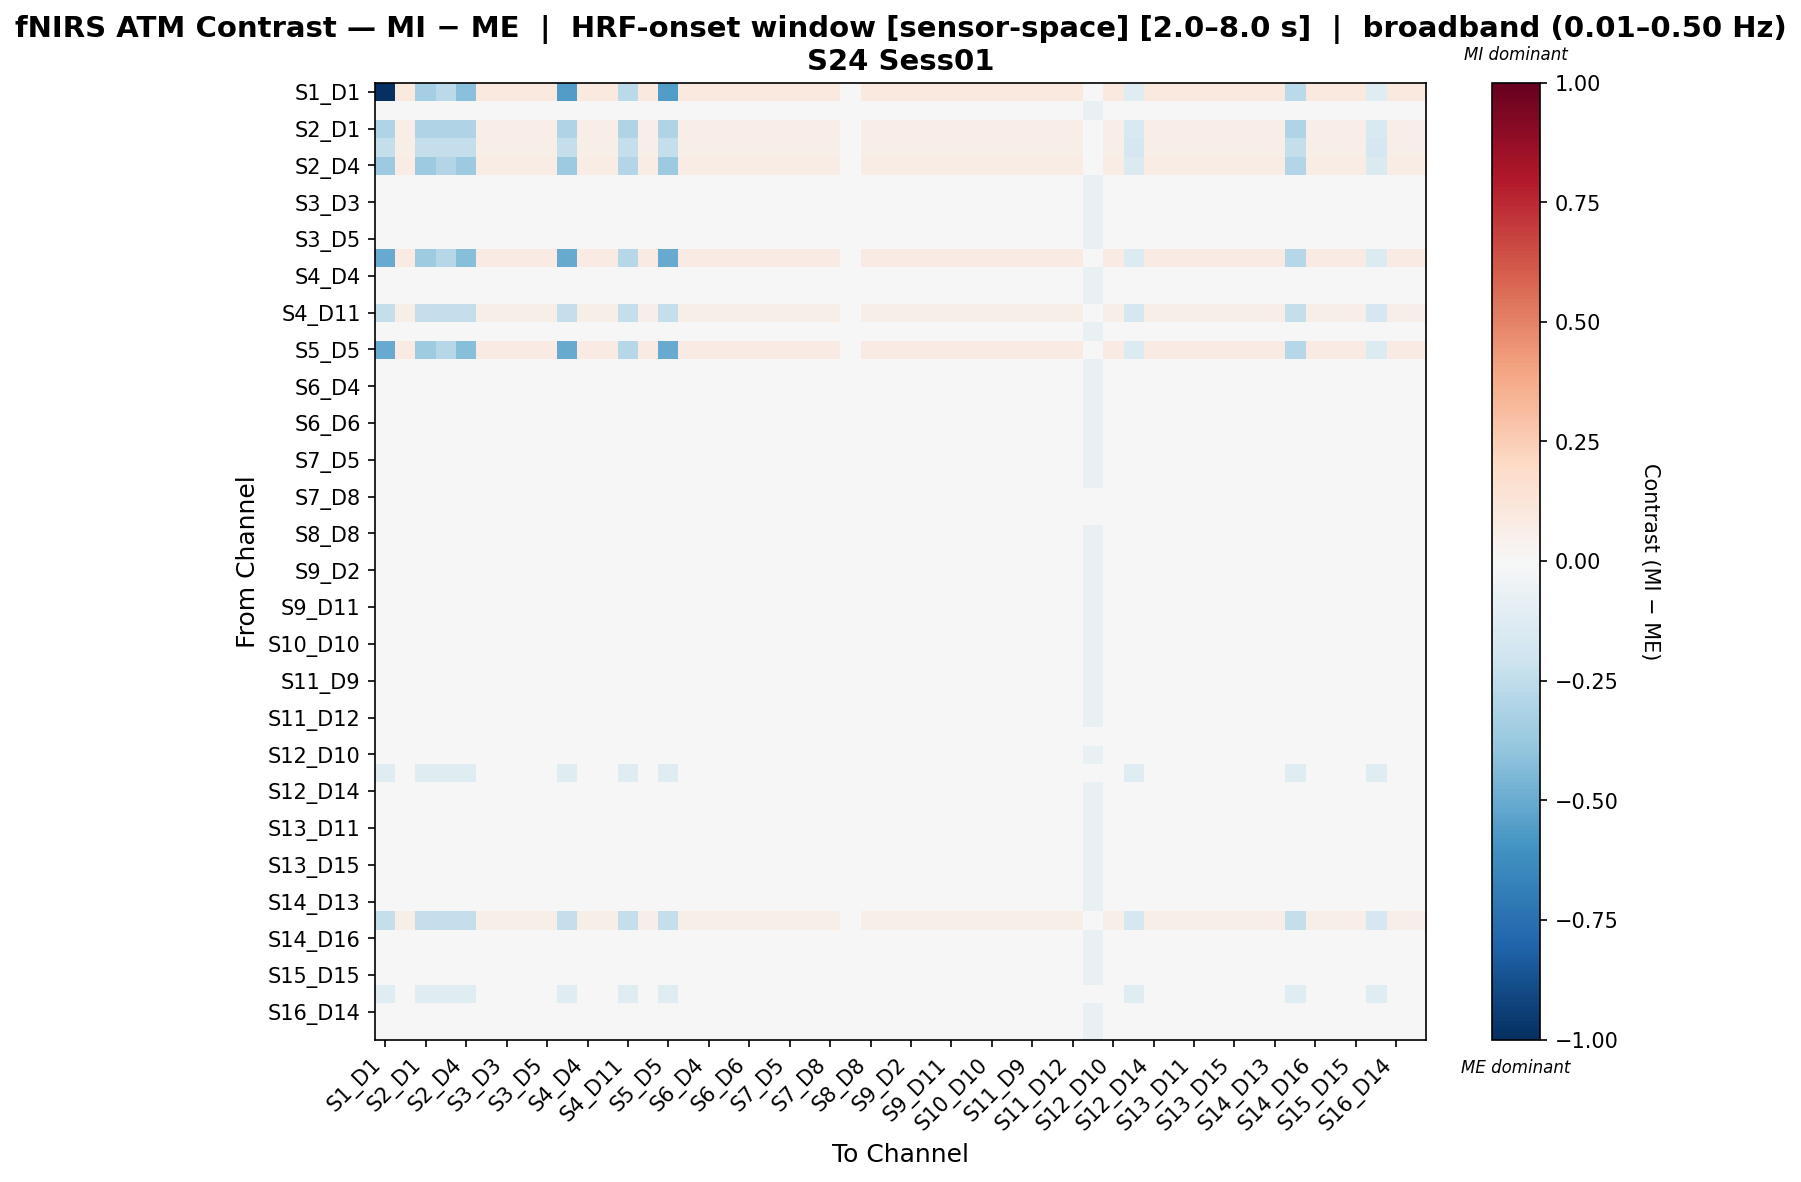

Values plotted in this chart, from the file beside it:
, S1_D1 hbo, S1_D3 hbo, S2_D1 hbo, S2_D2 hbo, S2_D4 hbo, S3_D1 hbo, S3_D3 hbo, S3_D4 hbo, S3_D5 hbo, S4_D2 hbo, S4_D4 hbo, S4_D6 hbo, S4_D11 hbo, S5_D3 hbo, S5_D5 hbo, S5_D7 hbo, S6_D4 hbo, S6_D5 hbo, S6_D6 hbo, S6_D8 hbo, S7_D5 hbo, S7_D7 hbo, S7_D8 hbo
S1_D1 hbo, -1.0, 0.09764, -0.3414, -0.2682, -0.4146, 0.09764, 0.09764, 0.09764, 0.09764, -0.5609, 0.09764, 0.09764, -0.2682, 0.09764, -0.5609, 0.09764, 0.09764, 0.09764, 0.09764, 0.09764, 0.09764, 0.09764, 0.09764
S1_D3 hbo, 0.001508, 0.001508, 0.001508, 0.001508, 0.001508, 0.001508, 0.001508, 0.001508, 0.001508, 0.001508, 0.001508, 0.001508, 0.001508, 0.001508, 0.001508, 0.001508, 0.001508, 0.001508, 0.001508, 0.001508, 0.001508, 0.001508, 0.001508
S2_D1 hbo, -0.3009, 0.06808, -0.3009, -0.3009, -0.3009, 0.06808, 0.06808, 0.06808, 0.06808, -0.3009, 0.06808, 0.06808, -0.3009, 0.06808, -0.3009, 0.06808, 0.06808, 0.06808, 0.06808, 0.06808, 0.06808, 0.06808, 0.06808
S2_D2 hbo, -0.2395, 0.05668, -0.2395, -0.2395, -0.2395, 0.05668, 0.05668, 0.05668, 0.05668, -0.2395, 0.05668, 0.05668, -0.2395, 0.05668, -0.2395, 0.05668, 0.05668, 0.05668, 0.05668, 0.05668, 0.05668, 0.05668, 0.05668
S2_D4 hbo, -0.3668, 0.07516, -0.3668, -0.2931, -0.3668, 0.07516, 0.07516, 0.07516, 0.07516, -0.3668, 0.07516, 0.07516, -0.2931, 0.07516, -0.3668, 0.07516, 0.07516, 0.07516, 0.07516, 0.07516, 0.07516, 0.07516, 0.07516
S3_D1 hbo, 0.001508, 0.001508, 0.001508, 0.001508, 0.001508, 0.001508, 0.001508, 0.001508, 0.001508, 0.001508, 0.001508, 0.001508, 0.001508, 0.001508, 0.001508, 0.001508, 0.001508, 0.001508, 0.001508, 0.001508, 0.001508, 0.001508, 0.001508
S3_D3 hbo, 0.001508, 0.001508, 0.001508, 0.001508, 0.001508, 0.001508, 0.001508, 0.001508, 0.001508, 0.001508, 0.001508, 0.001508, 0.001508, 0.001508, 0.001508, 0.001508, 0.001508, 0.001508, 0.001508, 0.001508, 0.001508, 0.001508, 0.001508
S3_D4 hbo, 0.001508, 0.001508, 0.001508, 0.001508, 0.001508, 0.001508, 0.001508, 0.001508, 0.001508, 0.001508, 0.001508, 0.001508, 0.001508, 0.001508, 0.001508, 0.001508, 0.001508, 0.001508, 0.001508, 0.001508, 0.001508, 0.001508, 0.001508
S3_D5 hbo, 0.001508, 0.001508, 0.001508, 0.001508, 0.001508, 0.001508, 0.001508, 0.001508, 0.001508, 0.001508, 0.001508, 0.001508, 0.001508, 0.001508, 0.001508, 0.001508, 0.001508, 0.001508, 0.001508, 0.001508, 0.001508, 0.001508, 0.001508
S4_D2 hbo, -0.5025, 0.08503, -0.3556, -0.2822, -0.4291, 0.08503, 0.08503, 0.08503, 0.08503, -0.5025, 0.08503, 0.08503, -0.2822, 0.08503, -0.5025, 0.08503, 0.08503, 0.08503, 0.08503, 0.08503, 0.08503, 0.08503, 0.08503
S4_D4 hbo, 0.001508, 0.001508, 0.001508, 0.001508, 0.001508, 0.001508, 0.001508, 0.001508, 0.001508, 0.001508, 0.001508, 0.001508, 0.001508, 0.001508, 0.001508, 0.001508, 0.001508, 0.001508, 0.001508, 0.001508, 0.001508, 0.001508, 0.001508
S4_D6 hbo, 0.001508, 0.001508, 0.001508, 0.001508, 0.001508, 0.001508, 0.001508, 0.001508, 0.001508, 0.001508, 0.001508, 0.001508, 0.001508, 0.001508, 0.001508, 0.001508, 0.001508, 0.001508, 0.001508, 0.001508, 0.001508, 0.001508, 0.001508
S4_D11 hbo, -0.2395, 0.05668, -0.2395, -0.2395, -0.2395, 0.05668, 0.05668, 0.05668, 0.05668, -0.2395, 0.05668, 0.05668, -0.2395, 0.05668, -0.2395, 0.05668, 0.05668, 0.05668, 0.05668, 0.05668, 0.05668, 0.05668, 0.05668
S5_D3 hbo, 0.001508, 0.001508, 0.001508, 0.001508, 0.001508, 0.001508, 0.001508, 0.001508, 0.001508, 0.001508, 0.001508, 0.001508, 0.001508, 0.001508, 0.001508, 0.001508, 0.001508, 0.001508, 0.001508, 0.001508, 0.001508, 0.001508, 0.001508
S5_D5 hbo, -0.5025, 0.08503, -0.3556, -0.2822, -0.4291, 0.08503, 0.08503, 0.08503, 0.08503, -0.5025, 0.08503, 0.08503, -0.2822, 0.08503, -0.5025, 0.08503, 0.08503, 0.08503, 0.08503, 0.08503, 0.08503, 0.08503, 0.08503
S5_D7 hbo, 0.001508, 0.001508, 0.001508, 0.001508, 0.001508, 0.001508, 0.001508, 0.001508, 0.001508, 0.001508, 0.001508, 0.001508, 0.001508, 0.001508, 0.001508, 0.001508, 0.001508, 0.001508, 0.001508, 0.001508, 0.001508, 0.001508, 0.001508
S6_D4 hbo, 0.001508, 0.001508, 0.001508, 0.001508, 0.001508, 0.001508, 0.001508, 0.001508, 0.001508, 0.001508, 0.001508, 0.001508, 0.001508, 0.001508, 0.001508, 0.001508, 0.001508, 0.001508, 0.001508, 0.001508, 0.001508, 0.001508, 0.001508
S6_D5 hbo, 0.001508, 0.001508, 0.001508, 0.001508, 0.001508, 0.001508, 0.001508, 0.001508, 0.001508, 0.001508, 0.001508, 0.001508, 0.001508, 0.001508, 0.001508, 0.001508, 0.001508, 0.001508, 0.001508, 0.001508, 0.001508, 0.001508, 0.001508
S6_D6 hbo, 0.001508, 0.001508, 0.001508, 0.001508, 0.001508, 0.001508, 0.001508, 0.001508, 0.001508, 0.001508, 0.001508, 0.001508, 0.001508, 0.001508, 0.001508, 0.001508, 0.001508, 0.001508, 0.001508, 0.001508, 0.001508, 0.001508, 0.001508
S6_D8 hbo, 0.001508, 0.001508, 0.001508, 0.001508, 0.001508, 0.001508, 0.001508, 0.001508, 0.001508, 0.001508, 0.001508, 0.001508, 0.001508, 0.001508, 0.001508, 0.001508, 0.001508, 0.001508, 0.001508, 0.001508, 0.001508, 0.001508, 0.001508
S7_D5 hbo, 0.001508, 0.001508, 0.001508, 0.001508, 0.001508, 0.001508, 0.001508, 0.001508, 0.001508, 0.001508, 0.001508, 0.001508, 0.001508, 0.001508, 0.001508, 0.001508, 0.001508, 0.001508, 0.001508, 0.001508, 0.001508, 0.001508, 0.001508
S7_D7 hbo, 0.001508, 0.001508, 0.001508, 0.001508, 0.001508, 0.001508, 0.001508, 0.001508, 0.001508, 0.001508, 0.001508, 0.001508, 0.001508, 0.001508, 0.001508, 0.001508, 0.001508, 0.001508, 0.001508, 0.001508, 0.001508, 0.001508, 0.001508
S7_D8 hbo, 0.0, 0.0, 0.0, 0.0, 0.0, 0.0, 0.0, 0.0, 0.0, 0.0, 0.0, 0.0, 0.0, 0.0, 0.0, 0.0, 0.0, 0.0, 0.0, 0.0, 0.0, 0.0, 0.0
S8_D6 hbo, 0.0, 0.0, 0.0, 0.0, 0.0, 0.0, 0.0, 0.0, 0.0, 0.0, 0.0, 0.0, 0.0, 0.0, 0.0, 0.0, 0.0, 0.0, 0.0, 0.0, 0.0, 0.0, 0.0
S8_D8 hbo, 0.001508, 0.001508, 0.001508, 0.001508, 0.001508, 0.001508, 0.001508, 0.001508, 0.001508, 0.001508, 0.001508, 0.001508, 0.001508, 0.001508, 0.001508, 0.001508, 0.001508, 0.001508, 0.001508, 0.001508, 0.001508, 0.001508, 0.001508
S8_D15 hbo, 0.001508, 0.001508, 0.001508, 0.001508, 0.001508, 0.001508, 0.001508, 0.001508, 0.001508, 0.001508, 0.001508, 0.001508, 0.001508, 0.001508, 0.001508, 0.001508, 0.001508, 0.001508, 0.001508, 0.001508, 0.001508, 0.001508, 0.001508
S9_D2 hbo, 0.001508, 0.001508, 0.001508, 0.001508, 0.001508, 0.001508, 0.001508, 0.001508, 0.001508, 0.001508, 0.001508, 0.001508, 0.001508, 0.001508, 0.001508, 0.001508, 0.001508, 0.001508, 0.001508, 0.001508, 0.001508, 0.001508, 0.001508
S9_D9 hbo, 0.001508, 0.001508, 0.001508, 0.001508, 0.001508, 0.001508, 0.001508, 0.001508, 0.001508, 0.001508, 0.001508, 0.001508, 0.001508, 0.001508, 0.001508, 0.001508, 0.001508, 0.001508, 0.001508, 0.001508, 0.001508, 0.001508, 0.001508
S9_D11 hbo, 0.001508, 0.001508, 0.001508, 0.001508, 0.001508, 0.001508, 0.001508, 0.001508, 0.001508, 0.001508, 0.001508, 0.001508, 0.001508, 0.001508, 0.001508, 0.001508, 0.001508, 0.001508, 0.001508, 0.001508, 0.001508, 0.001508, 0.001508
S10_D9 hbo, 0.001508, 0.001508, 0.001508, 0.001508, 0.001508, 0.001508, 0.001508, 0.001508, 0.001508, 0.001508, 0.001508, 0.001508, 0.001508, 0.001508, 0.001508, 0.001508, 0.001508, 0.001508, 0.001508, 0.001508, 0.001508, 0.001508, 0.001508
S10_D10 hbo, 0.001508, 0.001508, 0.001508, 0.001508, 0.001508, 0.001508, 0.001508, 0.001508, 0.001508, 0.001508, 0.001508, 0.001508, 0.001508, 0.001508, 0.001508, 0.001508, 0.001508, 0.001508, 0.001508, 0.001508, 0.001508, 0.001508, 0.001508
S10_D12 hbo, 0.001508, 0.001508, 0.001508, 0.001508, 0.001508, 0.001508, 0.001508, 0.001508, 0.001508, 0.001508, 0.001508, 0.001508, 0.001508, 0.001508, 0.001508, 0.001508, 0.001508, 0.001508, 0.001508, 0.001508, 0.001508, 0.001508, 0.001508
S11_D9 hbo, 0.001508, 0.001508, 0.001508, 0.001508, 0.001508, 0.001508, 0.001508, 0.001508, 0.001508, 0.001508, 0.001508, 0.001508, 0.001508, 0.001508, 0.001508, 0.001508, 0.001508, 0.001508, 0.001508, 0.001508, 0.001508, 0.001508, 0.001508
S11_D11 hbo, 0.001508, 0.001508, 0.001508, 0.001508, 0.001508, 0.001508, 0.001508, 0.001508, 0.001508, 0.001508, 0.001508, 0.001508, 0.001508, 0.001508, 0.001508, 0.001508, 0.001508, 0.001508, 0.001508, 0.001508, 0.001508, 0.001508, 0.001508
S11_D12 hbo, 0.001508, 0.001508, 0.001508, 0.001508, 0.001508, 0.001508, 0.001508, 0.001508, 0.001508, 0.001508, 0.001508, 0.001508, 0.001508, 0.001508, 0.001508, 0.001508, 0.001508, 0.001508, 0.001508, 0.001508, 0.001508, 0.001508, 0.001508
S11_D13 hbo, 0.0, 0.0, 0.0, 0.0, 0.0, 0.0, 0.0, 0.0, 0.0, 0.0, 0.0, 0.0, 0.0, 0.0, 0.0, 0.0, 0.0, 0.0, 0.0, 0.0, 0.0, 0.0, 0.0
S12_D10 hbo, 0.001508, 0.001508, 0.001508, 0.001508, 0.001508, 0.001508, 0.001508, 0.001508, 0.001508, 0.001508, 0.001508, 0.001508, 0.001508, 0.001508, 0.001508, 0.001508, 0.001508, 0.001508, 0.001508, 0.001508, 0.001508, 0.001508, 0.001508
S12_D12 hbo, -0.1184, 0.03076, -0.1184, -0.1184, -0.1184, 0.03076, 0.03076, 0.03076, 0.03076, -0.1184, 0.03076, 0.03076, -0.1184, 0.03076, -0.1184, 0.03076, 0.03076, 0.03076, 0.03076, 0.03076, 0.03076, 0.03076, 0.03076
S12_D14 hbo, 0.001508, 0.001508, 0.001508, 0.001508, 0.001508, 0.001508, 0.001508, 0.001508, 0.001508, 0.001508, 0.001508, 0.001508, 0.001508, 0.001508, 0.001508, 0.001508, 0.001508, 0.001508, 0.001508, 0.001508, 0.001508, 0.001508, 0.001508
S13_D6 hbo, 0.001508, 0.001508, 0.001508, 0.001508, 0.001508, 0.001508, 0.001508, 0.001508, 0.001508, 0.001508, 0.001508, 0.001508, 0.001508, 0.001508, 0.001508, 0.001508, 0.001508, 0.001508, 0.001508, 0.001508, 0.001508, 0.001508, 0.001508
S13_D11 hbo, 0.001508, 0.001508, 0.001508, 0.001508, 0.001508, 0.001508, 0.001508, 0.001508, 0.001508, 0.001508, 0.001508, 0.001508, 0.001508, 0.001508, 0.001508, 0.001508, 0.001508, 0.001508, 0.001508, 0.001508, 0.001508, 0.001508, 0.001508
S13_D13 hbo, 0.001508, 0.001508, 0.001508, 0.001508, 0.001508, 0.001508, 0.001508, 0.001508, 0.001508, 0.001508, 0.001508, 0.001508, 0.001508, 0.001508, 0.001508, 0.001508, 0.001508, 0.001508, 0.001508, 0.001508, 0.001508, 0.001508, 0.001508
S13_D15 hbo, 0.001508, 0.001508, 0.001508, 0.001508, 0.001508, 0.001508, 0.001508, 0.001508, 0.001508, 0.001508, 0.001508, 0.001508, 0.001508, 0.001508, 0.001508, 0.001508, 0.001508, 0.001508, 0.001508, 0.001508, 0.001508, 0.001508, 0.001508
S14_D12 hbo, 0.001508, 0.001508, 0.001508, 0.001508, 0.001508, 0.001508, 0.001508, 0.001508, 0.001508, 0.001508, 0.001508, 0.001508, 0.001508, 0.001508, 0.001508, 0.001508, 0.001508, 0.001508, 0.001508, 0.001508, 0.001508, 0.001508, 0.001508
S14_D13 hbo, 0.001508, 0.001508, 0.001508, 0.001508, 0.001508, 0.001508, 0.001508, 0.001508, 0.001508, 0.001508, 0.001508, 0.001508, 0.001508, 0.001508, 0.001508, 0.001508, 0.001508, 0.001508, 0.001508, 0.001508, 0.001508, 0.001508, 0.001508
S14_D14 hbo, -0.2395, 0.05668, -0.2395, -0.2395, -0.2395, 0.05668, 0.05668, 0.05668, 0.05668, -0.2395, 0.05668, 0.05668, -0.2395, 0.05668, -0.2395, 0.05668, 0.05668, 0.05668, 0.05668, 0.05668, 0.05668, 0.05668, 0.05668
S14_D16 hbo, 0.001508, 0.001508, 0.001508, 0.001508, 0.001508, 0.001508, 0.001508, 0.001508, 0.001508, 0.001508, 0.001508, 0.001508, 0.001508, 0.001508, 0.001508, 0.001508, 0.001508, 0.001508, 0.001508, 0.001508, 0.001508, 0.001508, 0.001508
S15_D13 hbo, 0.001508, 0.001508, 0.001508, 0.001508, 0.001508, 0.001508, 0.001508, 0.001508, 0.001508, 0.001508, 0.001508, 0.001508, 0.001508, 0.001508, 0.001508, 0.001508, 0.001508, 0.001508, 0.001508, 0.001508, 0.001508, 0.001508, 0.001508
S15_D15 hbo, 0.001508, 0.001508, 0.001508, 0.001508, 0.001508, 0.001508, 0.001508, 0.001508, 0.001508, 0.001508, 0.001508, 0.001508, 0.001508, 0.001508, 0.001508, 0.001508, 0.001508, 0.001508, 0.001508, 0.001508, 0.001508, 0.001508, 0.001508
S15_D16 hbo, -0.1184, 0.03076, -0.1184, -0.1184, -0.1184, 0.03076, 0.03076, 0.03076, 0.03076, -0.1184, 0.03076, 0.03076, -0.1184, 0.03076, -0.1184, 0.03076, 0.03076, 0.03076, 0.03076, 0.03076, 0.03076, 0.03076, 0.03076
S16_D14 hbo, 0.001508, 0.001508, 0.001508, 0.001508, 0.001508, 0.001508, 0.001508, 0.001508, 0.001508, 0.001508, 0.001508, 0.001508, 0.001508, 0.001508, 0.001508, 0.001508, 0.001508, 0.001508, 0.001508, 0.001508, 0.001508, 0.001508, 0.001508
S16_D16 hbo, 0.001508, 0.001508, 0.001508, 0.001508, 0.001508, 0.001508, 0.001508, 0.001508, 0.001508, 0.001508, 0.001508, 0.001508, 0.001508, 0.001508, 0.001508, 0.001508, 0.001508, 0.001508, 0.001508, 0.001508, 0.001508, 0.001508, 0.001508
